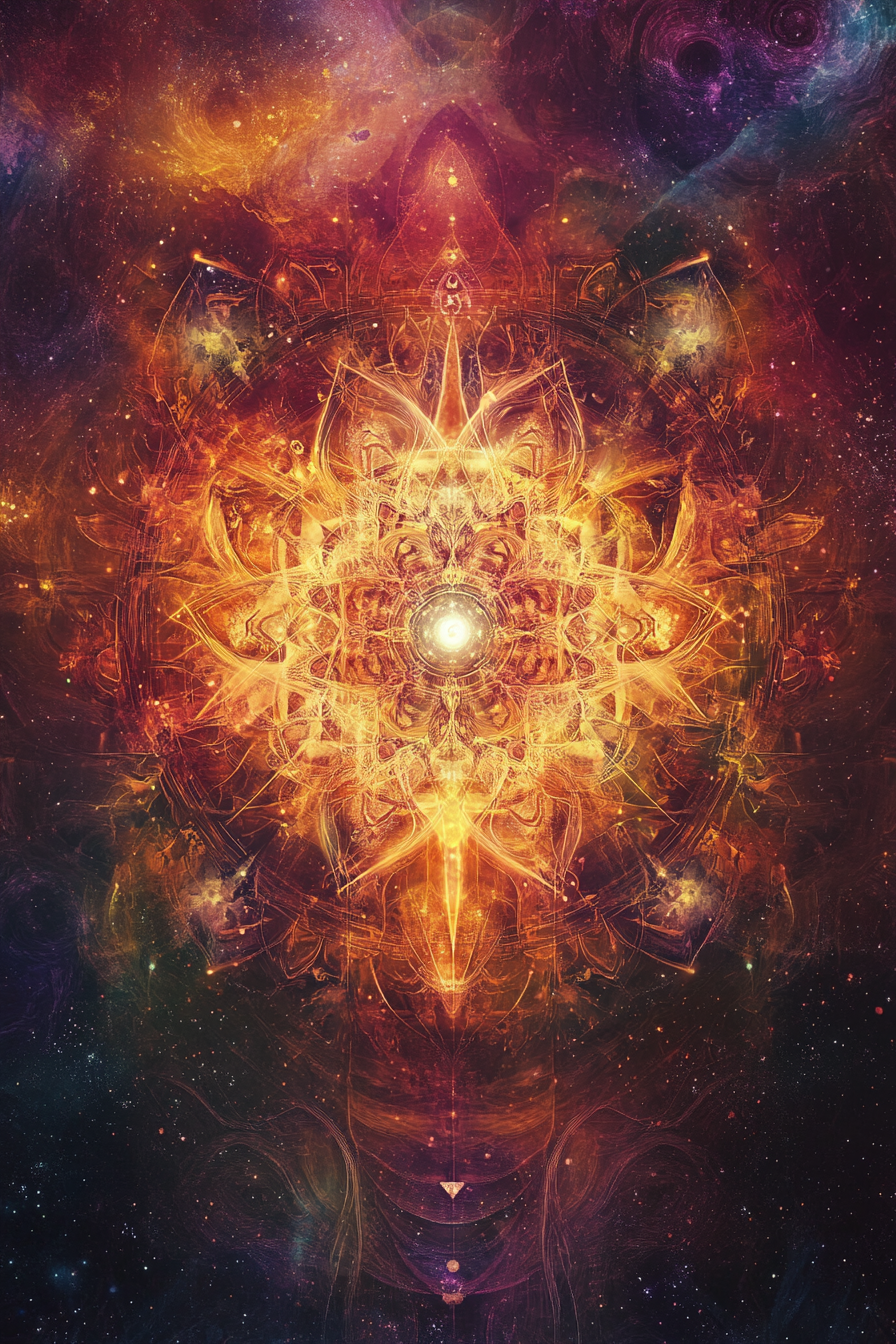
Generation parameters embedded in this image by Midjourney (PNG 'Description' text chunk):
A cosmic mandala of swirling cosmic energy and celestial symbols, radiating light and harmony across the cosmic tapestry of the universe --ar 2:3 --v 6.1 Job ID: f7daf6f2-feed-4127-8cfd-1979c9c87fa2